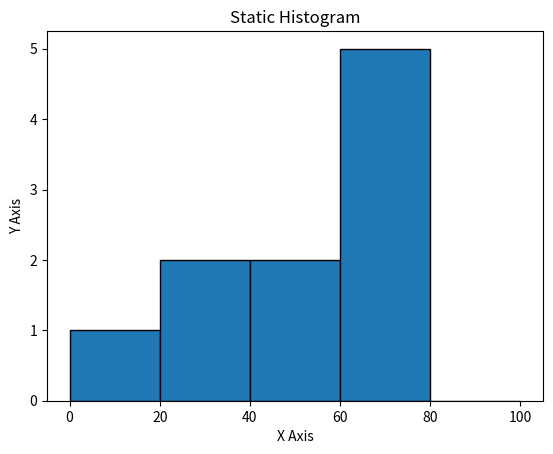

Generate this figure with matplotlib:
import matplotlib.pyplot as plt
import numpy as np

x = np.array([0, 20, 40, 60, 80, 100])

y = np.array([67, 68, 79, 39, 50, 60, 20, 10, 59, 72])

plt.hist(y, bins=x, edgecolor='black')

plt.xlabel("X Axis")
plt.ylabel("Y Axis")
plt.title("Static Histogram")

plt.show()
